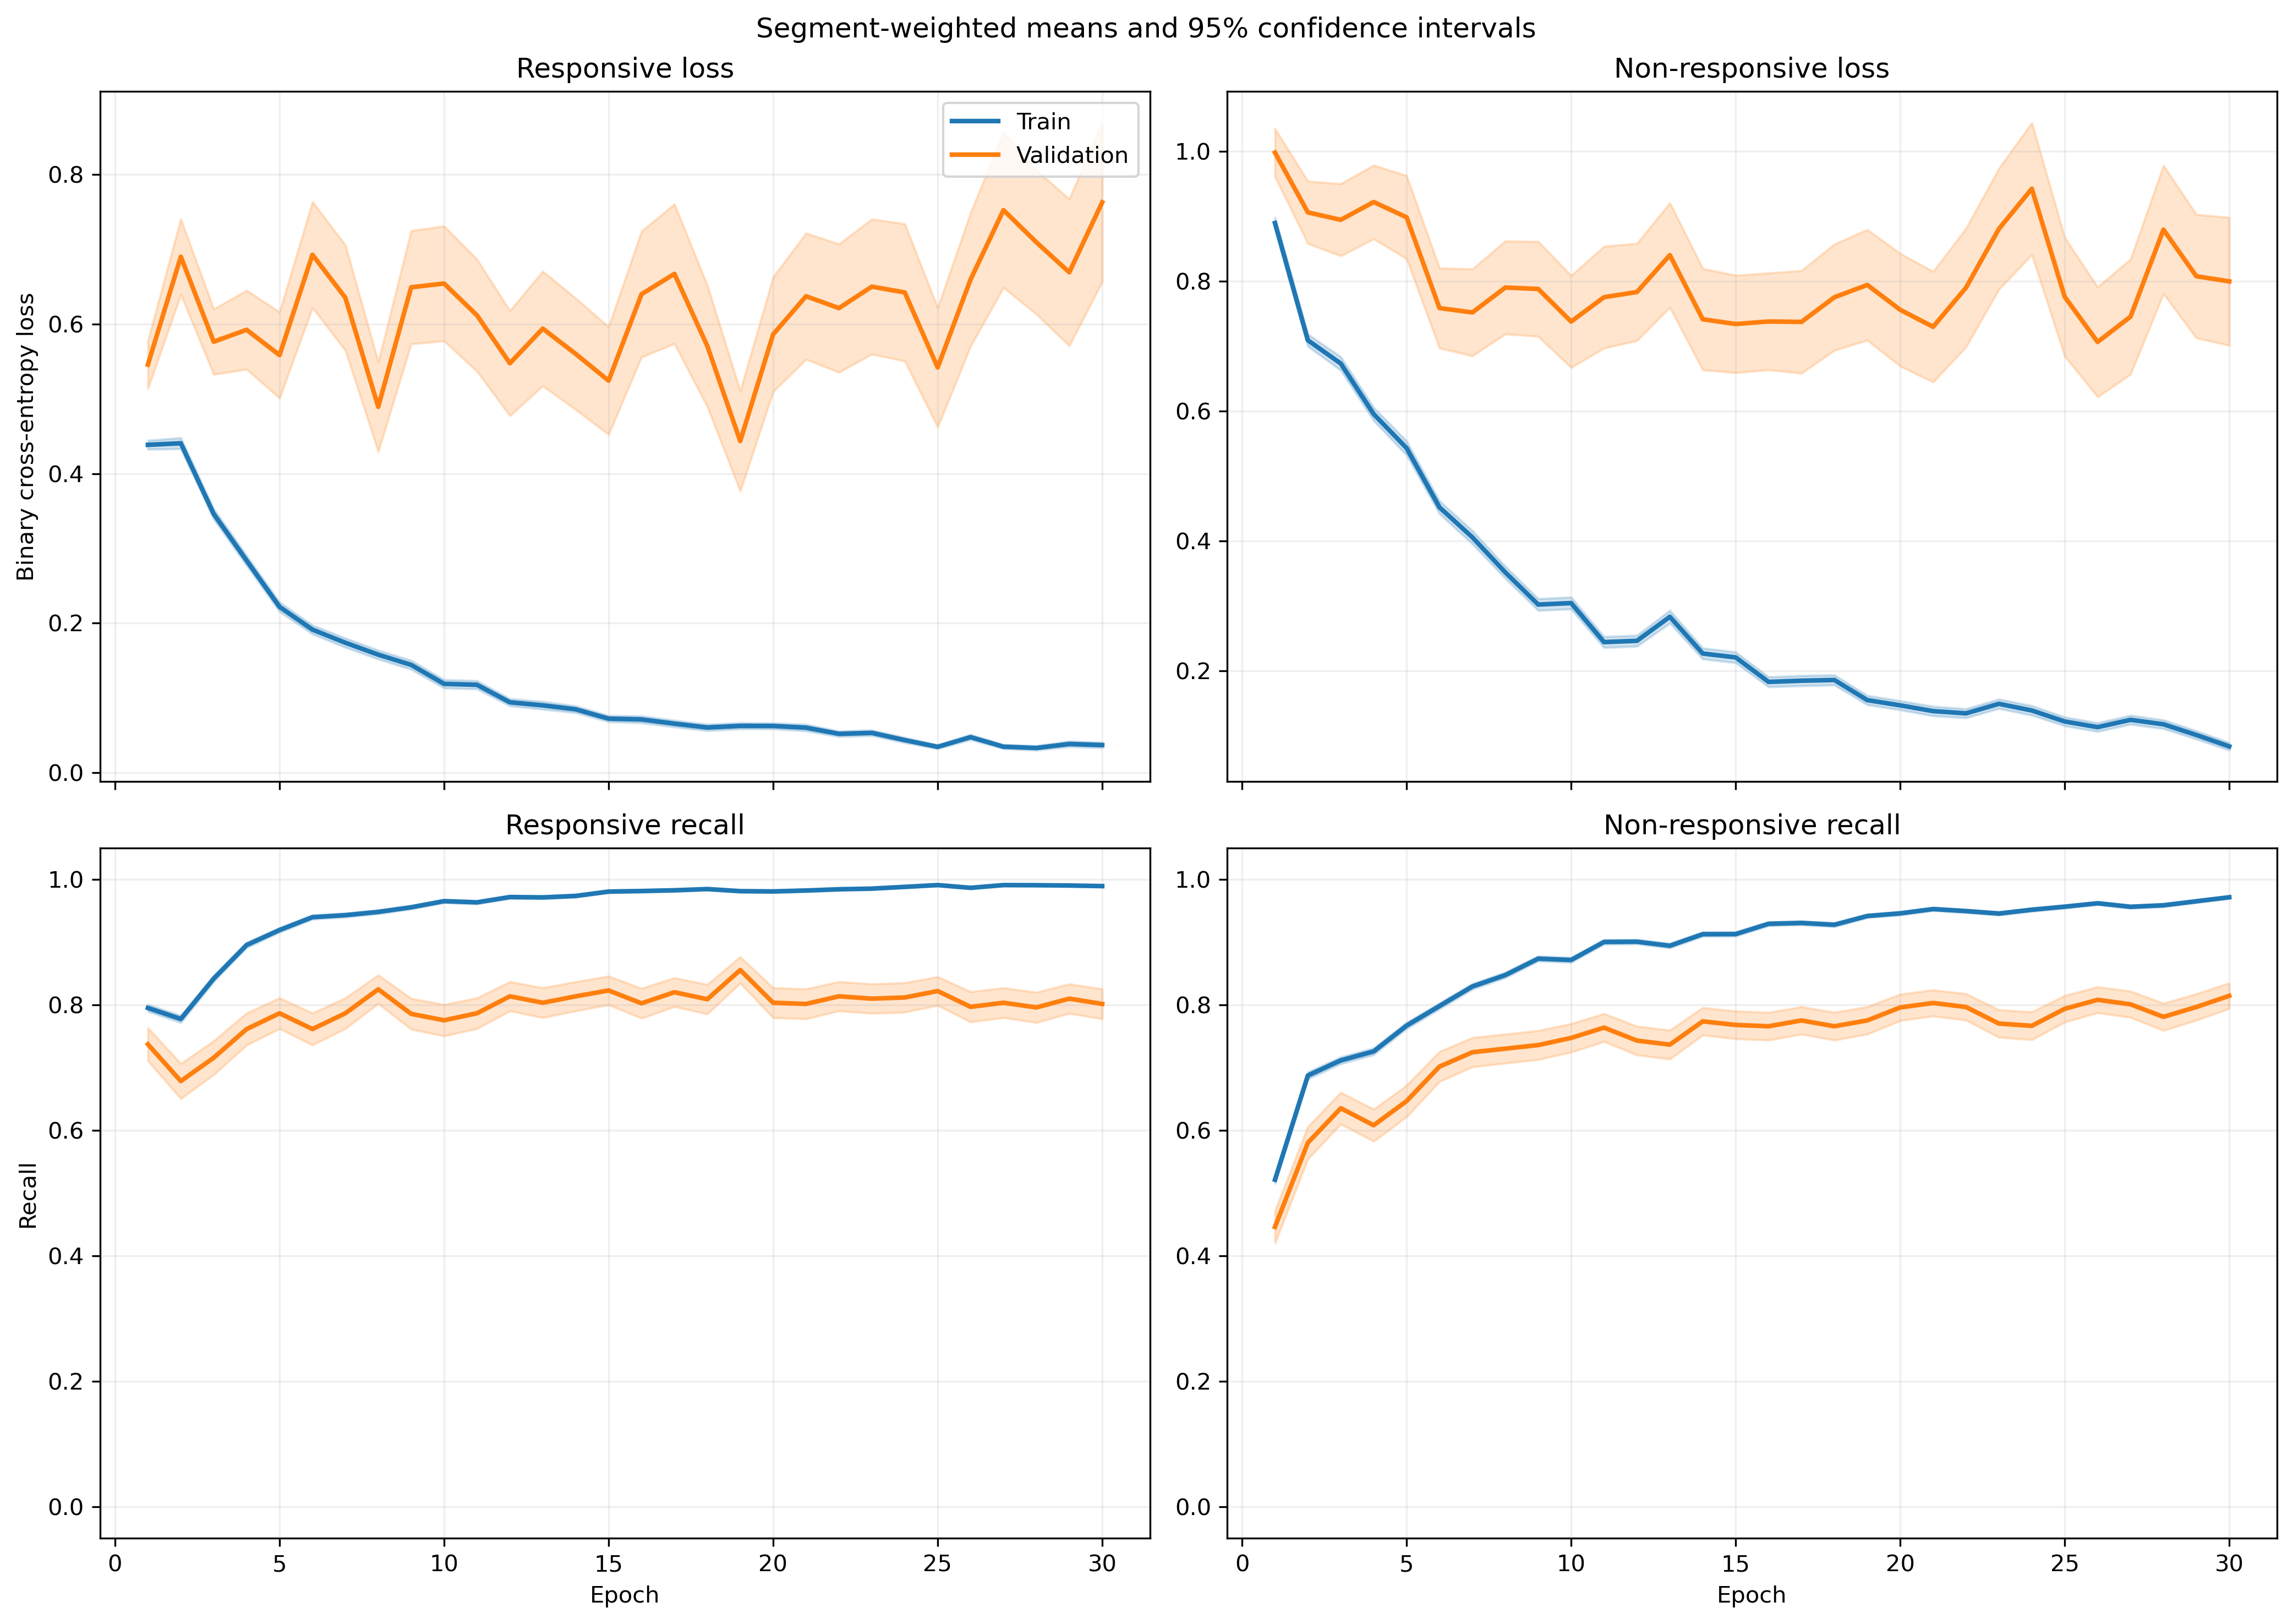

The table this chart was drawn from, first rows:
fold, epoch, split, r_loss, r_loss_count, r_loss_sum, r_loss_sum_sq, r_recall, r_recall_count, r_recall_sum, r_recall_sum_sq, nr_loss, nr_loss_count, nr_loss_sum, nr_loss_sum_sq, nr_recall, nr_recall_count, nr_recall_sum, nr_recall_sum_sq
1, 1, train, 0.4237, 1063, 450.4, 445.1, 0.794, 1063, 844.0, 844.0, 0.9705, 1401, 1360, 2306, 0.5146, 1401, 721.0, 721.0
1, 1, validation, 0.1313, 10, 1.313, 0.2572, 1.0, 10, 10.0, 10.0, , 0, 0.0, 0.0, , 0, 0.0, 0.0
1, 2, train, 0.3764, 1063, 400.1, 358.8, 0.7987, 1063, 849.0, 849.0, 0.7688, 1401, 1077, 1675, 0.6738, 1401, 944.0, 944.0
1, 2, validation, 0.07071, 10, 0.7071, 0.06398, 1.0, 10, 10.0, 10.0, , 0, 0.0, 0.0, , 0, 0.0, 0.0
1, 3, train, 0.3389, 1063, 360.3, 359.8, 0.8608, 1063, 915.0, 915.0, 0.6464, 1401, 905.6, 1416, 0.6974, 1401, 977.0, 977.0
1, 3, validation, 0.07781, 10, 0.7781, 0.07937, 1.0, 10, 10.0, 10.0, , 0, 0.0, 0.0, , 0, 0.0, 0.0
1, 4, train, 0.2683, 1063, 285.2, 406.2, 0.9087, 1063, 966.0, 966.0, 0.6451, 1401, 903.8, 1836, 0.7095, 1401, 994.0, 994.0
1, 4, validation, 0.03453, 10, 0.3453, 0.01599, 1.0, 10, 10.0, 10.0, , 0, 0.0, 0.0, , 0, 0.0, 0.0
1, 5, train, 0.3621, 1063, 384.9, 608.7, 0.8467, 1063, 900.0, 900.0, 0.3704, 1401, 518.9, 982.5, 0.8537, 1401, 1196, 1196
1, 5, validation, 0.04628, 10, 0.4628, 0.03701, 1.0, 10, 10.0, 10.0, , 0, 0.0, 0.0, , 0, 0.0, 0.0
1, 6, train, 0.1716, 1063, 182.4, 194.3, 0.952, 1063, 1012, 1012, 0.458, 1401, 641.7, 1225, 0.7894, 1401, 1106, 1106
1, 6, validation, 0.04142, 10, 0.4142, 0.049, 1.0, 10, 10.0, 10.0, , 0, 0.0, 0.0, , 0, 0.0, 0.0
1, 7, train, 0.08121, 1063, 86.33, 74.54, 0.9812, 1063, 1043, 1043, 0.5724, 1401, 801.9, 2039, 0.7687, 1401, 1077, 1077
1, 7, validation, 0.01922, 10, 0.1922, 0.009031, 1.0, 10, 10.0, 10.0, , 0, 0.0, 0.0, , 0, 0.0, 0.0
1, 8, train, 0.2125, 1063, 225.9, 409.2, 0.9341, 1063, 993.0, 993.0, 0.2863, 1401, 401.1, 858.3, 0.8651, 1401, 1212, 1212
1, 8, validation, 0.02035, 10, 0.2035, 0.00765, 1.0, 10, 10.0, 10.0, , 0, 0.0, 0.0, , 0, 0.0, 0.0
1, 9, train, 0.1144, 1063, 121.6, 125.9, 0.9699, 1063, 1031, 1031, 0.3017, 1401, 422.6, 896.6, 0.8729, 1401, 1223, 1223
1, 9, validation, 0.0308, 10, 0.308, 0.04302, 1.0, 10, 10.0, 10.0, , 0, 0.0, 0.0, , 0, 0.0, 0.0
1, 10, train, 0.1018, 1063, 108.2, 71.27, 0.9802, 1063, 1042, 1042, 0.2788, 1401, 390.5, 639.9, 0.8694, 1401, 1218, 1218
1, 10, validation, 0.04112, 10, 0.4112, 0.05382, 1.0, 10, 10.0, 10.0, , 0, 0.0, 0.0, , 0, 0.0, 0.0
1, 11, train, 0.09888, 1063, 105.1, 120.2, 0.9727, 1063, 1034, 1034, 0.1904, 1401, 266.8, 572.2, 0.9236, 1401, 1294, 1294
1, 11, validation, 0.012, 10, 0.12, 0.004277, 1.0, 10, 10.0, 10.0, , 0, 0.0, 0.0, , 0, 0.0, 0.0
1, 12, train, 0.1059, 1063, 112.5, 168.9, 0.9652, 1063, 1026, 1026, 0.1982, 1401, 277.7, 723.6, 0.9272, 1401, 1299, 1299
1, 12, validation, 0.02153, 10, 0.2153, 0.03105, 1.0, 10, 10.0, 10.0, , 0, 0.0, 0.0, , 0, 0.0, 0.0
1, 13, train, 0.09633, 1063, 102.4, 226.9, 0.968, 1063, 1029, 1029, 0.2589, 1401, 362.7, 1115, 0.9165, 1401, 1284, 1284
1, 13, validation, 0.005964, 10, 0.05964, 0.001376, 1.0, 10, 10.0, 10.0, , 0, 0.0, 0.0, , 0, 0.0, 0.0
1, 14, train, 0.08774, 1063, 93.27, 128.7, 0.9746, 1063, 1036, 1036, 0.1778, 1401, 249.2, 605.2, 0.9343, 1401, 1309, 1309
1, 14, validation, 0.006272, 10, 0.06272, 0.0007952, 1.0, 10, 10.0, 10.0, , 0, 0.0, 0.0, , 0, 0.0, 0.0
1, 15, train, 0.09807, 1063, 104.3, 171.1, 0.968, 1063, 1029, 1029, 0.4049, 1401, 567.2, 1644, 0.8558, 1401, 1199, 1199
1, 15, validation, 0.007385, 10, 0.07385, 0.002125, 1.0, 10, 10.0, 10.0, , 0, 0.0, 0.0, , 0, 0.0, 0.0
1, 16, train, 0.06425, 1063, 68.3, 115.9, 0.9802, 1063, 1042, 1042, 0.1988, 1401, 278.6, 736.1, 0.9243, 1401, 1295, 1295
1, 16, validation, 0.004369, 10, 0.04369, 0.0004174, 1.0, 10, 10.0, 10.0, , 0, 0.0, 0.0, , 0, 0.0, 0.0
1, 17, train, 0.06891, 1063, 73.26, 83.99, 0.9849, 1063, 1047, 1047, 0.1571, 1401, 220.2, 477.3, 0.9358, 1401, 1311, 1311
1, 17, validation, 0.01108, 10, 0.1108, 0.003096, 1.0, 10, 10.0, 10.0, , 0, 0.0, 0.0, , 0, 0.0, 0.0
1, 18, train, 0.02849, 1063, 30.29, 15.03, 0.9962, 1063, 1059, 1059, 0.2017, 1401, 282.6, 609.2, 0.9193, 1401, 1288, 1288
1, 18, validation, 0.00342, 10, 0.0342, 0.0001624, 1.0, 10, 10.0, 10.0, , 0, 0.0, 0.0, , 0, 0.0, 0.0
1, 19, train, 0.06592, 1063, 70.07, 93.88, 0.9802, 1063, 1042, 1042, 0.1016, 1401, 142.3, 317.6, 0.9636, 1401, 1350, 1350
1, 19, validation, 0.005776, 10, 0.05776, 0.001116, 1.0, 10, 10.0, 10.0, , 0, 0.0, 0.0, , 0, 0.0, 0.0
1, 20, train, 0.03442, 1063, 36.59, 46.92, 0.9887, 1063, 1051, 1051, 0.1271, 1401, 178.1, 570.1, 0.96, 1401, 1345, 1345
1, 20, validation, 0.001414, 10, 0.01414, 3.2737024639573065e-05, 1.0, 10, 10.0, 10.0, , 0, 0.0, 0.0, , 0, 0.0, 0.0
1, 21, train, 0.07504, 1063, 79.77, 250.1, 0.9774, 1063, 1039, 1039, 0.1392, 1401, 195.1, 651.3, 0.9536, 1401, 1336, 1336
1, 21, validation, 0.001097, 10, 0.01097, 1.7746423509379383e-05, 1.0, 10, 10.0, 10.0, , 0, 0.0, 0.0, , 0, 0.0, 0.0
1, 22, train, 0.04219, 1063, 44.85, 42.21, 0.9868, 1063, 1049, 1049, 0.1021, 1401, 143.1, 329.3, 0.9607, 1401, 1346, 1346
1, 22, validation, 0.001813, 10, 0.01813, 6.800707069487544e-05, 1.0, 10, 10.0, 10.0, , 0, 0.0, 0.0, , 0, 0.0, 0.0
1, 23, train, 0.03737, 1063, 39.72, 26.89, 0.9915, 1063, 1054, 1054, 0.1107, 1401, 155.1, 341.2, 0.9629, 1401, 1349, 1349
1, 23, validation, 0.001853, 10, 0.01853, 7.656967113689461e-05, 1.0, 10, 10.0, 10.0, , 0, 0.0, 0.0, , 0, 0.0, 0.0
1, 24, train, 0.03504, 1063, 37.25, 22.3, 0.9925, 1063, 1055, 1055, 0.09862, 1401, 138.2, 337.3, 0.9672, 1401, 1355, 1355
1, 24, validation, 0.003945, 10, 0.03945, 0.0003975, 1.0, 10, 10.0, 10.0, , 0, 0.0, 0.0, , 0, 0.0, 0.0
1, 25, train, 0.02148, 1063, 22.83, 10, 0.9962, 1063, 1059, 1059, 0.07544, 1401, 105.7, 283, 0.9779, 1401, 1370, 1370
1, 25, validation, 0.0009336, 10, 0.009336, 1.9188040369044757e-05, 1.0, 10, 10.0, 10.0, , 0, 0.0, 0.0, , 0, 0.0, 0.0
1, 26, train, 0.01978, 1063, 21.03, 22.24, 0.9934, 1063, 1056, 1056, 0.1028, 1401, 144, 478.6, 0.9657, 1401, 1353, 1353
1, 26, validation, 0.0006055, 10, 0.006055, 6.3727500219101785e-06, 1.0, 10, 10.0, 10.0, , 0, 0.0, 0.0, , 0, 0.0, 0.0
1, 27, train, 0.0183, 1063, 19.45, 20.83, 0.9953, 1063, 1058, 1058, 0.2408, 1401, 337.4, 1042, 0.9201, 1401, 1289, 1289
1, 27, validation, 0.0003414, 10, 0.003414, 2.0197880985506345e-06, 1.0, 10, 10.0, 10.0, , 0, 0.0, 0.0, , 0, 0.0, 0.0
1, 28, train, 0.09057, 1063, 96.28, 303.1, 0.9746, 1063, 1036, 1036, 0.1189, 1401, 166.6, 564.5, 0.9622, 1401, 1348, 1348
1, 28, validation, 0.0003986, 10, 0.003986, 3.597723889470217e-06, 1.0, 10, 10.0, 10.0, , 0, 0.0, 0.0, , 0, 0.0, 0.0
1, 29, train, 0.02822, 1063, 30, 28.04, 0.9944, 1063, 1057, 1057, 0.05593, 1401, 78.36, 209.9, 0.9836, 1401, 1378, 1378
1, 29, validation, 0.0007605, 10, 0.007605, 9.990126955017331e-06, 1.0, 10, 10.0, 10.0, , 0, 0.0, 0.0, , 0, 0.0, 0.0
1, 30, train, 0.1026, 1063, 109.1, 335, 0.9699, 1063, 1031, 1031, 0.04393, 1401, 61.55, 168.3, 0.9857, 1401, 1381, 1381
1, 30, validation, 0.0008394, 10, 0.008394, 1.0648706847860012e-05, 1.0, 10, 10.0, 10.0, , 0, 0.0, 0.0, , 0, 0.0, 0.0
... 1,140 more rows
